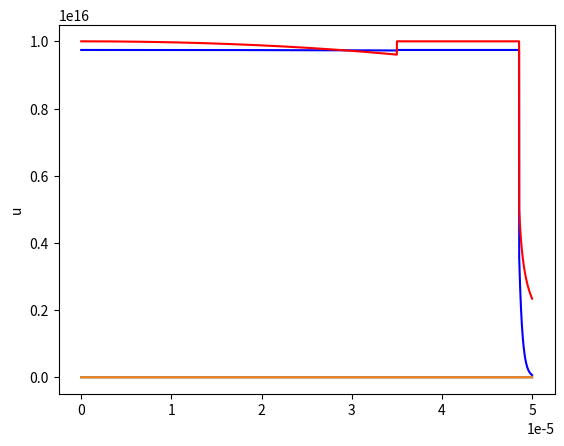

Write the Python code that produced this figure.
import math as m
import matplotlib.pyplot as plt
import numpy as np

"""
four order Runge-Kutta method for solution equation
dy/dx=f(x, y)

Poisson equation with Maxwell-Boltzmann electrons and ion concentration from fluid model
for dn/dt = 0 and du/dt = 0

N=3
gammai = 5/3

dKsi/dx=F(x, Ksi)

"""


def RKPois1(dx, Ksi, Npl, n0, Ti, Te, V0):
    e = 1.6E-19
    eps0 = 8.85E-12
    kTe = Te * 1.6E-19  # J

    """
    Ksi(0)=0
    dKsi/dx(0) = 0
    dKsi/dx>0
    
    boundary N(x) = 0.995

    dKsi/dx=F(x, Ksi)
    F = -(A*exp(Ksi)+B*Ksi+C*(1-19*Te/2/Ti*Ksi)^3/2+D)^1/2

    A=2*e*e*n0/eps0/kTe*m.exp(e*V0/kTe)
    B=-32/19*e*e*n0/eps0/kTe
    C=8/361*Ti/Te*e*e*n0/eps0/kTe
    D=-2*e*e*n0/eps0/kTe*m.exp(e*V0/kTe)-8/361*Ti/Te*e*e*n0/eps0/kTe
    Ksi(0)=0

    Four order Runge-Kutta method
    f1=F(x[n], Ksi[n])
    f2=F(x[n]+dx/2, Ksi[n]+dx/2*f1)
    f3=F(x[n]+dx/2, Ksi[n]+dx/2*f2)
    f4=F(x[n]+dx, Ksi[n]+dx*f3)

    Ksi[n+1]=Ksi[n]+dx/6*(f1+2*f2+2*f3+f4)

    """

    # dx = x[Npl - 1]-x[Npl - 2]
    # Nx = len[Ksi]

    Ksi[2] = dx * dx * e * e * n0 / eps0 / kTe * (m.exp(e * V0 / kTe) - 1)
    A = 2 * e * e * n0 / eps0 / kTe * m.exp(e * V0 / kTe)
    B = -32/19 * e * e * n0 / eps0 / kTe
    C = 8/361 * Ti / Te * e * e * n0 / eps0 / kTe
    D = -2 * e * e * n0 / eps0 / kTe * m.exp(e * V0 / kTe) - 8/361 * Ti / Te * e * e * n0 / eps0 / kTe

    # print(A)
    # print(B)
    # print(C)
    # print(D)

    for i in range(2, Npl):
        f1 = -m.pow((A * m.exp(Ksi[i]) + B * Ksi[i] + C * m.pow((1 - 19 * Te / 2 / Ti * Ksi[i]), 1.5) + D), 0.5)
        f2 = -m.pow((A * m.exp(Ksi[i] + dx / 2 * f1) + B * (Ksi[i] + dx / 2 * f1) + C * m.pow(
            (1 - 19 * Te / 2 / Ti * (Ksi[i] + dx / 2 * f1)), 1.5) + D), 0.5)
        f3 = -m.pow((A * m.exp(Ksi[i] + dx / 2 * f2) + B * (Ksi[i] + dx / 2 * f2) + C * m.pow(
            (1 - 19 * Te / 2 / Ti * (Ksi[i] + dx / 2 * f2)), 1.5) + D), 0.5)
        f4 = -m.pow((A * m.exp(Ksi[i] + dx * f3) + B * (Ksi[i] + dx * f3) + C * m.pow(
            (1 - 19 * Te / 2 / Ti * (Ksi[i] + dx * f3)), 1.5) + D), 0.5)
        Ksi[i + 1] = Ksi[i] + dx / 6 * (f1 + 2 * f2 + 2 * f3 + f4)

    return Ksi


def RKPoisN(dx, Ksi, Nsh, Nx, n0, Ti, Te, V0, b):
    e = 1.6E-19
    eps0 = 8.85E-12
    kTe = Te * 1.6E-19  # J

    """
    Ksi(l-ld)=-(1-Ti/Te)
    dKsi/dx(l-ld) = 1/2/ld
    dKsi/dx<0

    dKsi/dx=-F(x, Ksi)
    F = -(A*exp(Ksi)+B*(1-Te/(4*Ti)*Ksi)^1/2+C)^1/2

    A=2*e*e*n0/eps0/kTe*m.exp(e*V0/kTe)
    B=32*m.sqrt(2/3)*Ti/Te*e*e*n0/eps0/kTe
    C=m.pow(1/2/m.sqrt(eps0*kTe/e*e*n0), 2)-2*e*e*n0/eps0/kTe*m.exp(e*V0/kTe)*m.exp(-(1-Ti/Te))-32*m.sqrt(2/3)*Ti/Te*e*e*n0/eps0/kTe*m.pow((1+Te/4/Ti*(1-Ti/Te)), 0.5)
    Ksi(a)=Ksi[Npl-1]

    Four order Runge-Kutta method
    f1=-F(x[n], Ksi[n])
    f2=-F(x[n]+dx/2, Ksi[n]+dx/2*f1)
    f3=-F(x[n]+dx/2, Ksi[n]+dx/2*f2)
    f4=-F(x[n]+dx, Ksi[n]+dx*f3)

    Ksi[n+1]=Ksi[n]+dx/6*(f1+2*f2+2*f3+f4)
    """

    # dx = x[Npl - 1]-x[Npl - 2]
    # Nx = len[Ksi]

    Ksi[Nsh] = -(1-Ti/Te)

    A = 2 * e * e * n0 / eps0 / kTe * m.exp(e * V0 / kTe)
    B = 32*m.sqrt(2/3)*Ti/Te*e*e*n0/eps0/kTe
    C = m.pow(1/2/m.sqrt(eps0*kTe/e*e*n0), 2) - 2 * e * e * n0 / eps0 / kTe *m.exp(e*V0/kTe) *m.exp(-(1-Ti/Te)) - 32*m.sqrt(2/3) * Ti / Te * e * e * n0 / eps0 / kTe *m.pow((1+Te/4/Ti*(1-Ti/Te)), 0.5)

    # print(A)
    # print(B)
    # print(C)
    # print(D)

    for i in range(Nsh, Nx - 1):
        f1 = -m.pow((A * m.exp(Ksi[i]) + B * m.pow((1 - Te / 4 / Ti * Ksi[i]), 0.5) + C), 0.5)
        f2 = -m.pow((A * m.exp(Ksi[i] + dx / 2 * f1) + B * m.pow(
            (1 - Te / 4 / Ti * (Ksi[i] + dx / 2 * f1)), 0.5) + C), 0.5)
        f3 = -m.pow((A * m.exp(Ksi[i] + dx / 2 * f2) + B * m.pow(
            (1 - Te / 4 / Ti * (Ksi[i] + dx / 2 * f2)), 0.5) + C), 0.5)
        f4 = -m.pow((A * m.exp(Ksi[i] + dx * f3) + B * m.pow(
            (1 - Te / 4 / Ti * (Ksi[i] + dx * f3)), 0.5) + C), 0.5)
        Ksi[i + 1] = Ksi[i] + dx / 6 * (f1 + 2 * f2 + 2 * f3 + f4)

    return Ksi


def main():
    # initialisation of parameters
    boxsize = 5E-5  # m
    dt = 0.1  # ns
    Nx = 500000
    tEnd = 50  # ns

    me = 9.11E-31  # kg
    mi = 6.68E-26  # kg
    e = 1.6E-19
    eps0 = 8.85E-12

    # plasma parameters
    Te = 2.3  # eV
    Ti = 0.06  # eV
    n0 = 1E16  # m-3
    Vdc = -18
    C = 1.4E-16
    C /= 1.6E-19

    # stitching parameters
    a = 3.5E-5  # m
    P = 0.995  # P = ni(a)/n0 boundary N(x)
    b = 8

    kTi = Ti * 1.6E-19  # J
    kTe = Te * 1.6E-19  # J
    V0 = -Ti
    # V0 = kTe / e * (1 - P) / (m.cosh(m.sqrt(e * e * n0 / 2 / eps0 / kTi) * a) - 1)

    Nt = int(tEnd / dt)
    dx = boxsize / Nx

    x = [k * dx for k in range(0, Nx)]
    V = [0 for k in range(0, Nx)]
    ni = [0 for k in range(0, Nx)]
    ne = [0 for k in range(0, Nx)]
    ui = [0 for k in range(0, Nx)]

    Vpl = [0 for k in range(0, Nx)]
    Nipl = [0 for k in range(0, Nx)]
    Nepl = [0 for k in range(0, Nx)]
    uipl = [0 for k in range(0, Nx)]
    Epl = [0 for k in range(0, Nx)]
    dKsidxpl = [0 for k in range(0, Nx)]

    # V0 = [0 for k in range(0, Nx)]

    Npl = int(a / dx)

    ld = m.sqrt(eps0*kTe/e*e*n0)
    Nsh = int(Nx-b*ld/dx)

    """
    for i in range(0, Npl):
        #V0[i] = kTe / e * (1 - 1.4) / (m.cosh(m.sqrt(e * e * n0 / 2 / eps0 / kTi) * (x[i]+dx)) - 1)
        Vpl[i] = V0*(1+2*Ti/Te*(m.cosh(m.sqrt(e*e*n0/2/eps0/kTi)*x[i])-1))
        Nipl[i] = n0 - n0*e*V0/kTe*(m.cosh(m.sqrt(e*e*n0/2/eps0/kTi)*x[i])-1)
        uipl[i] = n0 * m.sqrt(kTi/mi) / Nipl[i]
        Nepl[i] = n0 * m.exp(e*Vpl[i]/kTe)
        dKsidxpl[i] = 2*Ti/Te*e*V0/kTe*m.sqrt(e*e*n0/2/eps0/kTi)*m.sinh(m.sqrt(e*e*n0/2/eps0/kTi)*x[i])
        Epl[i] = -kTe/e*dKsidxpl[i]

    """
    print(Nsh)


    Ksi = [0 for k in range(0, Nx)]
    # Ne = [0 for k in range(0, Nx)]
    Ni = [0 for k in range(0, Nx)]
    # Ve = [0 for k in range(0, Nx)]
    # Vi = [0 for k in range(0, Nx)]
    Vrf = 0
    """
    for i in range(0, Npl):
        Ksi[i] = e*(Vpl[i]-V0)/kTe
        Ni[i] = Nipl[i]/n0
    """
    """
    plt.plot(x, dKsidxpl)
    plt.ylabel('dKsi/dx')
    plt.show()
    """

    Ksi = RKPois1(dx, Ksi, Npl, n0, Ti, Te, V0)

    for i in range(0, Nx):
        Ni[i] = 1 + 3 / 19 * (1 - m.sqrt(1 - 19 * Te / 2 / Ti * Ksi[i]))

    Ksi = RKPoisN(dx, Ksi, Nsh, Nx, n0, Ti, Te, V0, b)

    for i in range(Nsh, Nx):
        Ni[i] = 2 *m.sqrt(2/3) * m.pow((1 - Te / 4 / Ti * Ksi[i]), -0.5)

    dKsidx = [0 for k in range(0, Nx)]
    d2Ksidx2 = [0 for k in range(0, Nx)]
    d3Ksidx3 = [0 for k in range(0, Nx)]

    for i in range(0, Nx-1):
        dKsidx[i] = (Ksi[i+1]-Ksi[i])/dx

    dKsidx[Npl] = 0
    dKsidx[Nsh-1] = 0

    for i in range(0, Nx-1):
        d2Ksidx2[i] = (dKsidx[i + 1] - dKsidx[i]) / dx

    d2Ksidx2[Npl-1] = 0
    d2Ksidx2[Nsh - 1] = 0
    d2Ksidx2[Nx - 2] = 0
    d2Ksidx2[Nx-1] = 0

    for i in range(0, Nx-1):
        d3Ksidx3[i] = (d2Ksidx2[i + 1] - d2Ksidx2[i]) / dx

    d3Ksidx3[0] = 0
    d3Ksidx3[Npl - 2] = 0
    d3Ksidx3[Npl - 1] = 0
    d3Ksidx3[Nsh - 1] = 0
    d3Ksidx3[Nx - 3] = 0
    d3Ksidx3[Nx - 2] = 0
    d3Ksidx3[Nx - 1] = 0

    # return to V, n
    for i in range(0, Nx):
        V[i] = kTe / e * Ksi[i] + V0
        ni[i] = n0 * Ni[i]
        ui[i] = n0 * m.sqrt(kTi / mi) / ni[i]
        ne[i] = n0 * m.exp(e * V[i] / kTe)

    """
    plt.plot(x, Ksi)
    plt.ylabel('Ksi')
    plt.show()

    plt.plot(x, Ni)
    plt.ylabel('N')
    plt.show()

    plt.plot(x, dKsidx)
    plt.ylabel('dKsidx')
    plt.show()

    plt.plot(x, d2Ksidx2)
    plt.ylabel('d2Ksidx2')
    plt.show()

    plt.plot(x, d3Ksidx3)
    plt.ylabel('d3Ksidx3')
    plt.show()
    """
    plt.plot(x, ne, 'b')
    plt.plot(x, ni, 'r')
    plt.ylabel('N')
    plt.show()

    plt.plot(x, V)
    plt.ylabel('V')
    plt.show()

    # plt.plot(x, Epl)
    # plt.ylabel('E')
    # plt.show()

    plt.plot(x, ui)
    plt.ylabel('u')
    plt.show()

    return 0


if __name__ == "__main__":
    main()